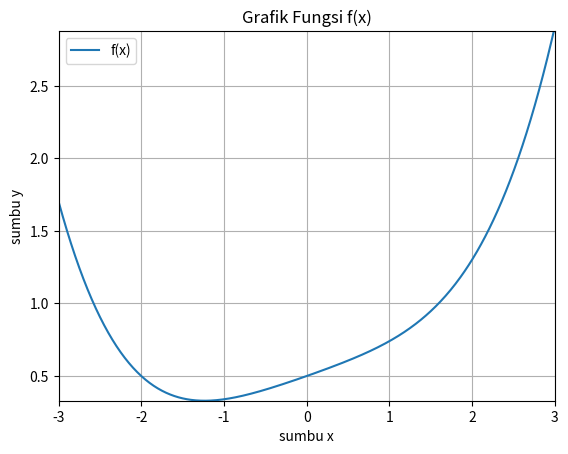

This chart was generated by the following Python code:
'''Metode Newton'''

import numpy as np
import sympy as sym

def newton(dfdx,dfdx2,x,tol):
    n = 1
    a = 0
    while abs(x-a)>tol:
        a = x
        x = x-dfdx(x)/dfdx2(x)
        print("p"+str(n)+"= ",x)
        n+=1 
    return print("Titik nilai minimumnya adalah",x,"dengan f({0})={1}".format(x,f(x)))

#print(newton(f,fprime,1000,0.001))
x = sym.symbols('x')
#f_simbol = (1/2)*(x**2)-sym.sin(x)
f_simbol = (1/50)*(x**4+x**2+10*x)+0.5
f = sym.lambdify([x],f_simbol)
dfdx_simbol = sym.diff(f_simbol,x)
dfdx2_simbol = sym.diff(f_simbol,x,2)
dfdx = sym.lambdify([x],dfdx_simbol)
dfdx2 = sym.lambdify([x],dfdx2_simbol)

#print(f_simbol,dfdx_simbol,dfdx2_simbol)
#print(dfdx2(0.5))
#print(dfdx(0.5))

newton(dfdx,dfdx2,2.5,0.01)




import matplotlib.pyplot as plt
import numpy as np

x = np.arange(-3,3,0.01)
y = []
for i in x:
    y.append(f(i))
plt.plot(x,y)
plt.title("Grafik Fungsi f(x)")
plt.legend(['f(x)'],loc='best')
plt.axis([-3,3,min(y),max(y)])
plt.xlabel('sumbu x')
plt.ylabel('sumbu y')
plt.grid()
plt.show()
